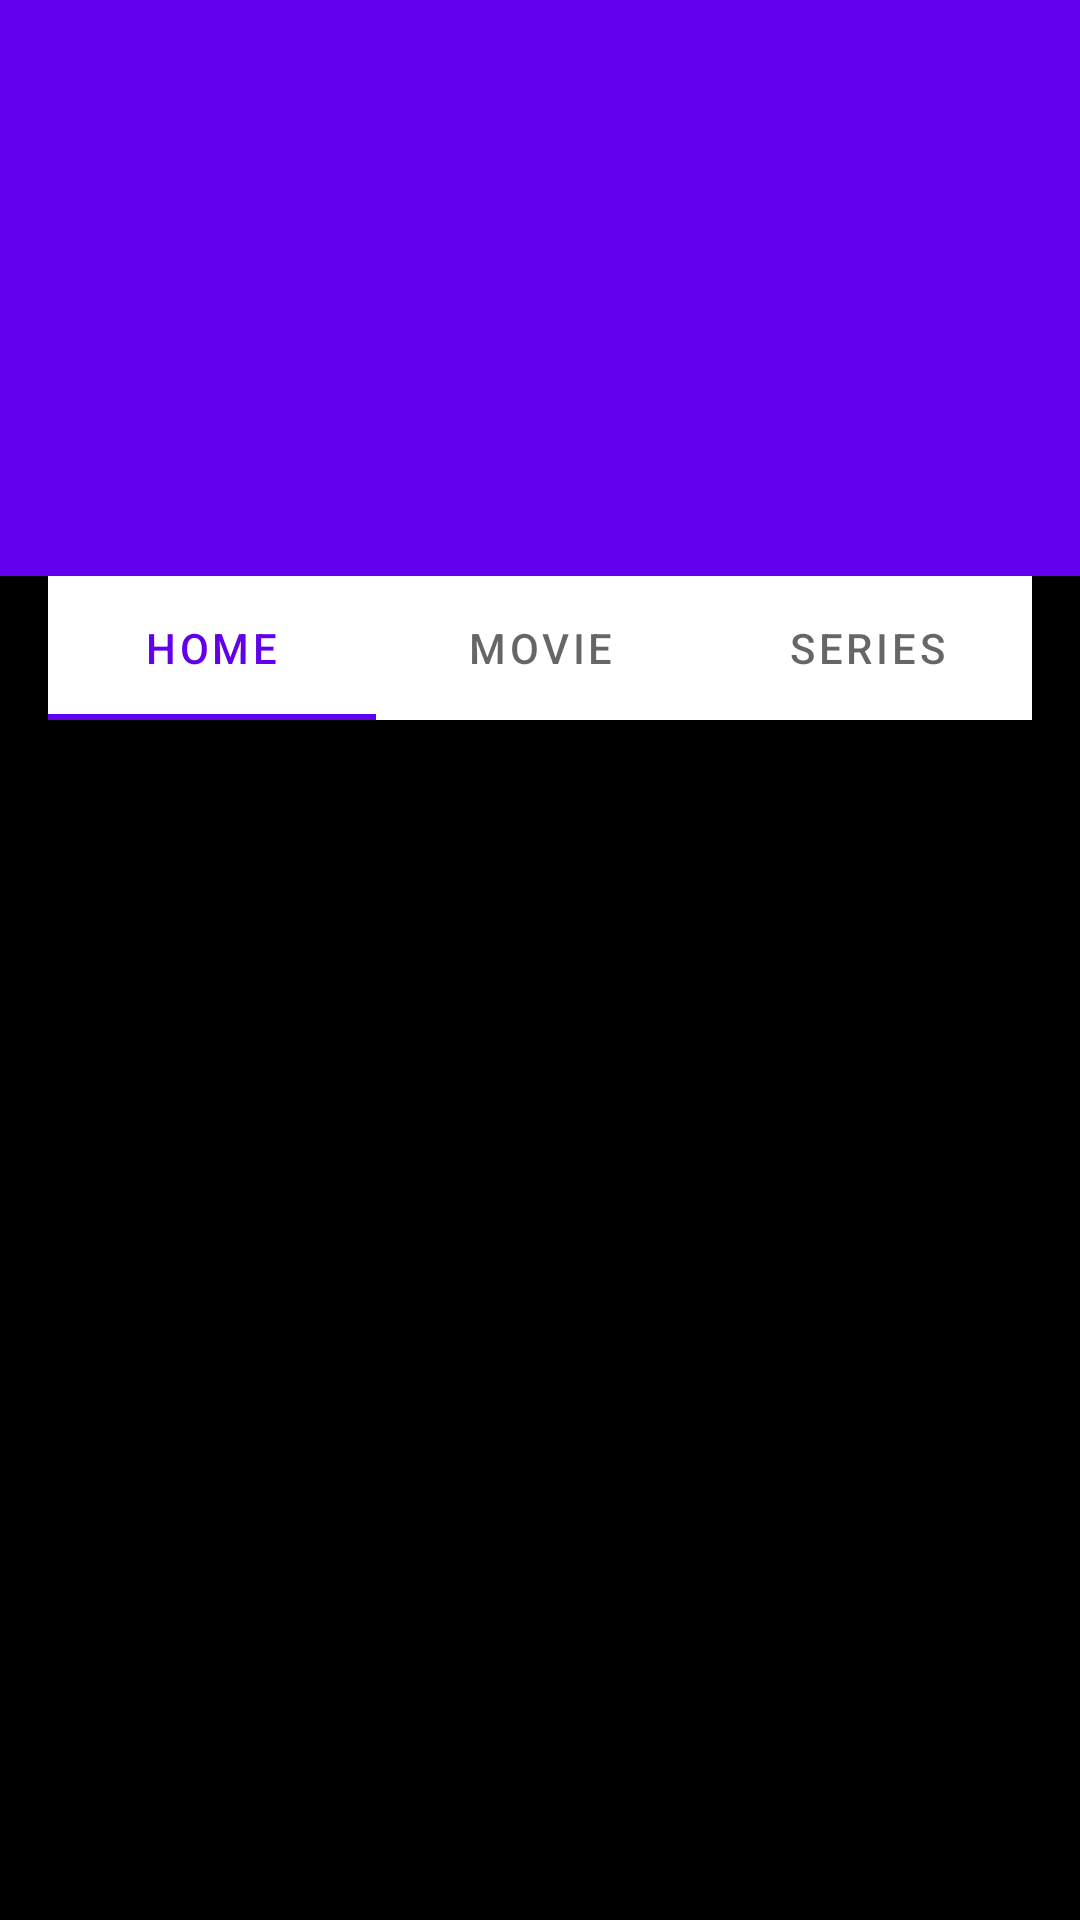

Write the Android layout XML for this screen, with the resource values it uses.
<!-- AndroidManifest.xml: application theme Theme.Multiplexx -->
<!-- res/layout/activity_main.xml -->
<?xml version="1.0" encoding="utf-8"?>
<androidx.coordinatorlayout.widget.CoordinatorLayout xmlns:android="http://schemas.android.com/apk/res/android"
    xmlns:app="http://schemas.android.com/apk/res-auto"
    xmlns:tools="http://schemas.android.com/tools"


    android:layout_width="match_parent"
    android:layout_height="match_parent"
    android:visibility="visible">

    <com.google.android.material.appbar.AppBarLayout
        android:id="@+id/appbar"

        android:layout_width="match_parent"
        android:layout_height="192dp"
        android:visibility="visible">

        <com.google.android.material.appbar.CollapsingToolbarLayout
            android:layout_width="match_parent"
            android:layout_height="match_parent"
            android:visibility="visible"
            app:contentScrim="?attr/colorPrimary"

            app:layout_scrollFlags="scroll|exitUntilCollapsed"
            app:toolbarId="@+id/toolbar">


            <androidx.appcompat.widget.Toolbar
                android:id="@+id/toolbar"
                android:layout_width="match_parent"
                android:layout_height="?attr/actionBarSize"
                android:visibility="visible">

            </androidx.appcompat.widget.Toolbar>
        </com.google.android.material.appbar.CollapsingToolbarLayout>
    </com.google.android.material.appbar.AppBarLayout>

    <androidx.core.widget.NestedScrollView
        android:id="@+id/nested_scroll"
        android:layout_width="match_parent"
        android:layout_height="match_parent"


        android:visibility="visible"
        app:layout_behavior="com.google.android.material.appbar.AppBarLayout$ScrollingViewBehavior">

        <androidx.constraintlayout.widget.ConstraintLayout
            android:layout_width="match_parent"
            android:layout_height="match_parent"
            android:background="@color/black"
            android:visibility="visible"
            tools:context=".MainActivity"
            tools:visibility="visible">


            <com.google.android.material.tabs.TabLayout
                android:layout_width="match_parent"
                android:layout_height="wrap_content"
                android:layout_marginStart="16dp"
                android:layout_marginEnd="16dp"
                android:visibility="visible"
                app:layout_constraintEnd_toEndOf="parent"
                app:layout_constraintHorizontal_bias="0.0"
                app:layout_constraintStart_toStartOf="parent"
                tools:ignore="MissingConstraints"
                tools:layout_editor_absoluteY="-2dp">

                <com.google.android.material.tabs.TabItem
                    android:layout_width="wrap_content"
                    android:layout_height="wrap_content"
                    android:text="@string/home"
                    android:visibility="visible" />

                <com.google.android.material.tabs.TabItem
                    android:layout_width="wrap_content"
                    android:layout_height="wrap_content"
                    android:text="@string/movie"
                    android:visibility="visible" />

                <com.google.android.material.tabs.TabItem
                    android:layout_width="wrap_content"
                    android:layout_height="wrap_content"
                    android:text="@string/series"
                    android:visibility="visible" />
            </com.google.android.material.tabs.TabLayout>

            <RelativeLayout
                android:id="@+id/relativeLayout"
                android:layout_width="match_parent"
                android:layout_height="200dp"
                android:layout_marginTop="8dp"
                android:visibility="visible"
                app:layout_constraintEnd_toEndOf="parent"
                app:layout_constraintHorizontal_bias="1.0"
                app:layout_constraintStart_toStartOf="parent"
                tools:ignore="MissingConstraints,NotSibling">

                <androidx.viewpager2.widget.ViewPager2
                    android:id="@+id/multiplexx_viewPager"
                    android:layout_width="match_parent"
                    android:layout_height="match_parent"
                    android:layout_alignParentStart="true"
                    android:layout_alignParentTop="true"
                    android:layout_marginStart="127dp"
                    android:layout_marginTop="203dp"
                    android:visibility="visible" />

                <com.google.android.material.tabs.TabLayout
                    android:id="@+id/tab_indicator"
                    android:layout_width="wrap_content"
                    android:layout_height="wrap_content"
                    android:layout_alignParentBottom="true"
                    android:layout_centerInParent="true"
                    android:visibility="visible"
                    app:tabBackground="@drawable/indicator_selector"
                    app:tabIndicatorHeight="0dp" />


            </RelativeLayout>

            <androidx.recyclerview.widget.RecyclerView
                android:layout_width="391dp"
                android:layout_height="455dp"
                android:layout_marginTop="8dp"
                android:visibility="visible"
                app:layout_constraintEnd_toEndOf="parent"
                app:layout_constraintHorizontal_bias="1.0"
                app:layout_constraintStart_toStartOf="parent"
                app:layout_constraintTop_toBottomOf="@+id/relativeLayout" />

        </androidx.constraintlayout.widget.ConstraintLayout>

    </androidx.core.widget.NestedScrollView>


</androidx.coordinatorlayout.widget.CoordinatorLayout>
<!-- resources referenced by this layout -->
<resources>
  <string name="home">home</string>
  <string name="movie">movie</string>
  <string name="series">series</string>
  <style name="Theme.Multiplexx" parent="Theme.MaterialComponents.DayNight.DarkActionBar">
          
          <item name="colorPrimary">@color/purple_500</item>
          <item name="colorPrimaryVariant">@color/purple_700</item>
          <item name="colorOnPrimary">@color/white</item>
          
          <item name="colorSecondary">@color/teal_200</item>
          <item name="colorSecondaryVariant">@color/teal_700</item>
          <item name="colorOnSecondary">@color/black</item>
          
          <item name="android:statusBarColor" tools:targetApi="l">?attr/colorPrimaryVariant</item>
          
      </style>
  <!-- not gathered from this repository: default colours our renderer supplied (Android Studio template values) -->
  <color name="purple_500">#FF6200EE</color>
  <color name="purple_700">#FF3700B3</color>
  <color name="teal_200">#FF03DAC5</color>
  <color name="teal_700">#FF018786</color>
  <color name="black">#FF000000</color>
  <color name="white">#FFFFFFFF</color>
</resources>
